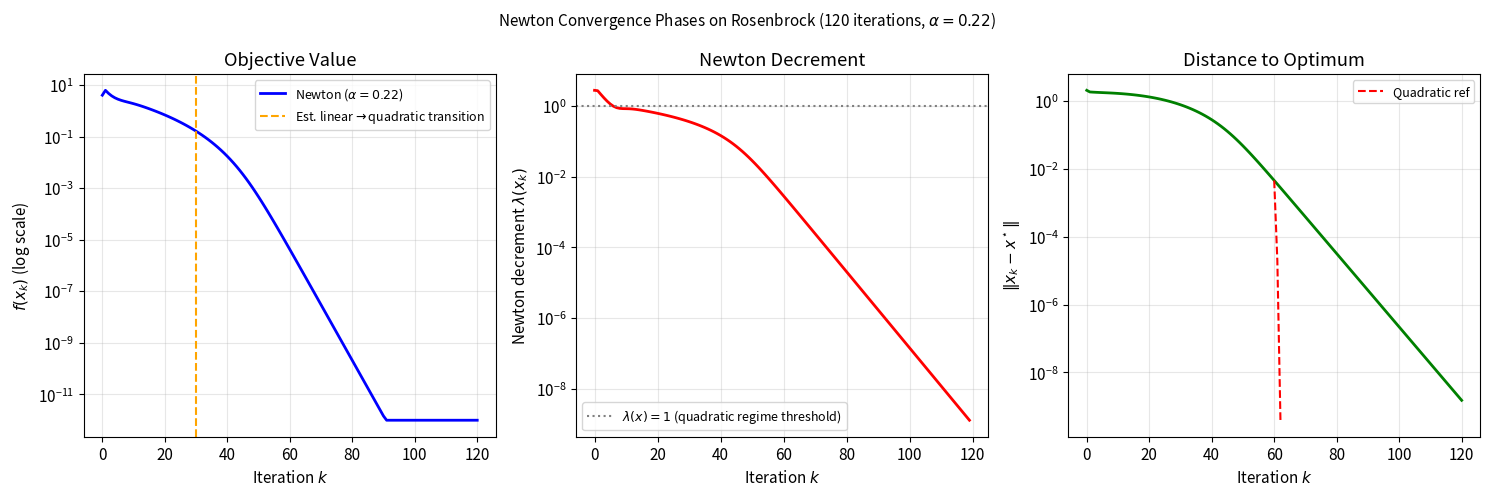
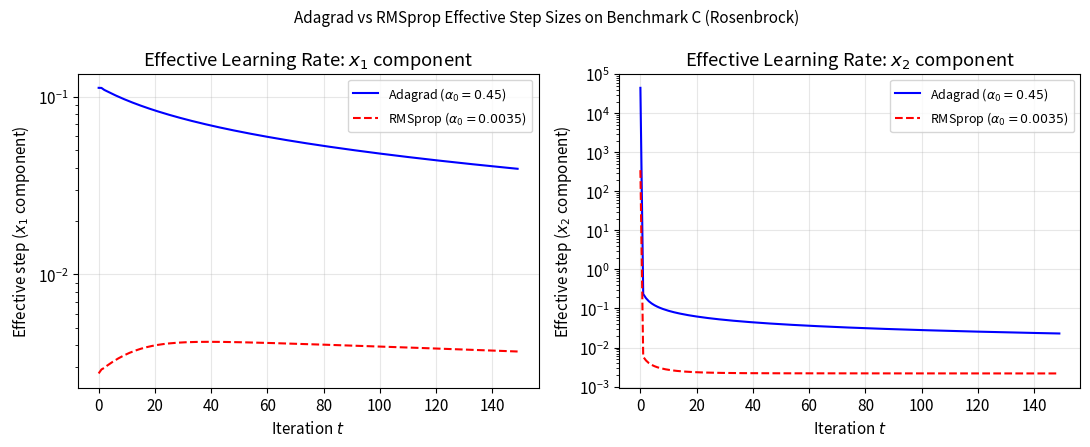

Write Python code to recreate these figures, in order.
"""
Generate additional figures for the 17th improvement cycle.
Saves to final_assignment/figures/ - never overwrites existing files.
"""
import numpy as np
import matplotlib
matplotlib.use('Agg')
import matplotlib.pyplot as plt
import os

np.random.seed(42)
os.makedirs('figures', exist_ok=True)
plt.rcParams.update({'font.size': 11, 'figure.dpi': 150})

# ============================================================
# Figure 1: Newton convergence phases on Rosenbrock
# (damped linear phase vs quadratic convergence phase)
# ============================================================
out1 = 'figures/newton_convergence_phases.pdf'
if not os.path.exists(out1):
    def rosenbrock(x):
        return 100 * (x[1] - x[0]**2)**2 + (1 - x[0])**2

    def grad_rosen(x):
        return np.array([
            -400 * x[0] * (x[1] - x[0]**2) - 2 * (1 - x[0]),
            200 * (x[1] - x[0]**2)
        ])

    def hess_rosen(x):
        return np.array([
            [1200 * x[0]**2 - 400 * x[1] + 2, -400 * x[0]],
            [-400 * x[0], 200]
        ])

    x0 = np.array([-1.0, 1.0])
    n_iters = 120
    alpha_newton = 0.22
    lam = 1e-8

    x = x0.copy()
    fvals = [rosenbrock(x)]
    newton_decrements = []
    dist_to_opt = [np.linalg.norm(x - np.array([1.0, 1.0]))]

    for _ in range(n_iters):
        g = grad_rosen(x)
        H = hess_rosen(x) + lam * np.eye(2)
        try:
            p = np.linalg.solve(H, g)
        except np.linalg.LinAlgError:
            p = g
        # Newton decrement
        nd = np.sqrt(g @ np.linalg.solve(H, g))
        newton_decrements.append(nd)
        x = x - alpha_newton * p
        fvals.append(rosenbrock(x))
        dist_to_opt.append(np.linalg.norm(x - np.array([1.0, 1.0])))

    fvals = np.array(fvals)
    dist_to_opt = np.array(dist_to_opt)
    newton_decrements = np.array(newton_decrements)

    # Identify transition to quadratic regime
    # quadratic regime: consecutive ratio of errors e_{k+1}/e_k^2 is approximately constant
    eps = 1e-10
    iters = np.arange(n_iters + 1)

    fig, axes = plt.subplots(1, 3, figsize=(15, 5))

    # Left: convergence of f
    ax = axes[0]
    ax.semilogy(iters, np.maximum(fvals, 1e-12), 'b-', lw=2, label='Newton ($\\alpha=0.22$)')
    ax.axvline(30, color='orange', ls='--', lw=1.5, label='Est. linear$\\to$quadratic transition')
    ax.set_xlabel('Iteration $k$')
    ax.set_ylabel('$f(x_k)$ (log scale)')
    ax.set_title('Objective Value')
    ax.legend(fontsize=9)
    ax.grid(True, alpha=0.3)

    # Middle: Newton decrement
    ax2 = axes[1]
    ax2.semilogy(np.arange(n_iters), newton_decrements + 1e-16, 'r-', lw=2)
    ax2.axhline(1.0, color='gray', ls=':', lw=1.5, label='$\\lambda(x)=1$ (quadratic regime threshold)')
    ax2.set_xlabel('Iteration $k$')
    ax2.set_ylabel('Newton decrement $\\lambda(x_k)$')
    ax2.set_title('Newton Decrement')
    ax2.legend(fontsize=9)
    ax2.grid(True, alpha=0.3)

    # Right: distance to optimum
    ax3 = axes[2]
    ax3.semilogy(iters, np.maximum(dist_to_opt, 1e-12), 'g-', lw=2)
    # Show quadratic convergence reference: if quadratic from some k0, error^2
    k0 = 60
    if dist_to_opt[k0] < 1:
        ref_k = np.arange(k0, n_iters + 1)
        ref_err = dist_to_opt[k0] ** (2 ** (ref_k - k0))
        valid = ref_err > 1e-15
        ax3.semilogy(ref_k[valid], ref_err[valid], 'r--', lw=1.5, label='Quadratic ref')
    ax3.set_xlabel('Iteration $k$')
    ax3.set_ylabel('$\\|x_k - x^\\star\\|$')
    ax3.set_title('Distance to Optimum')
    ax3.legend(fontsize=9)
    ax3.grid(True, alpha=0.3)

    fig.suptitle('Newton Convergence Phases on Rosenbrock (120 iterations, $\\alpha=0.22$)', fontsize=11)
    fig.tight_layout()
    fig.savefig(out1, bbox_inches='tight')
    plt.close(fig)
    print(f'Saved {out1}')
else:
    print(f'Skipping {out1} (already exists)')


# ============================================================
# Figure 2: Adagrad vs RMSprop effective step size comparison
# ============================================================
out2 = 'figures/adagrad_rmsprop_effective_lr.pdf'
if not os.path.exists(out2):
    np.random.seed(42)

    # Simulate gradient sequence on Rosenbrock
    def rosenbrock(x):
        return 100 * (x[1] - x[0]**2)**2 + (1 - x[0])**2

    def grad_rosen(x):
        return np.array([
            -400 * x[0] * (x[1] - x[0]**2) - 2 * (1 - x[0]),
            200 * (x[1] - x[0]**2)
        ])

    x0 = np.array([-1.0, 1.0])

    # Run GD for 150 iters and record gradients
    x = x0.copy()
    grads = []
    for _ in range(150):
        g = grad_rosen(x)
        grads.append(g.copy())
        x = x - 0.0012 * g
    grads = np.array(grads)

    # Adagrad effective step (alpha0=0.45)
    alpha0_ada = 0.45
    eps = 1e-5
    G = np.zeros(2)
    ada_eff = []
    for g in grads:
        G = G + g**2
        eff = alpha0_ada / (np.sqrt(G) + eps)
        ada_eff.append(eff.copy())
    ada_eff = np.array(ada_eff)

    # RMSprop effective step (alpha0=0.0035, beta=0.9)
    alpha0_rms = 0.0035
    beta_rms = 0.9
    v = np.zeros(2)
    rms_eff = []
    for g in grads:
        v = beta_rms * v + (1 - beta_rms) * g**2
        eff = alpha0_rms / (np.sqrt(v) + eps)
        rms_eff.append(eff.copy())
    rms_eff = np.array(rms_eff)

    fig, axes = plt.subplots(1, 2, figsize=(11, 4.5))

    t = np.arange(len(grads))

    for i, (coord, label) in enumerate([(0, '$x_1$ component'), (1, '$x_2$ component')]):
        ax = axes[i]
        ax.semilogy(t, ada_eff[:, coord], 'b-', lw=1.5, label=f'Adagrad ($\\alpha_0={alpha0_ada}$)')
        ax.semilogy(t, rms_eff[:, coord], 'r--', lw=1.5, label=f'RMSprop ($\\alpha_0={alpha0_rms}$)')
        ax.set_xlabel('Iteration $t$')
        ax.set_ylabel(f'Effective step ({label})')
        ax.set_title(f'Effective Learning Rate: {label}')
        ax.legend(fontsize=9)
        ax.grid(True, alpha=0.3)

    fig.suptitle('Adagrad vs RMSprop Effective Step Sizes on Benchmark C (Rosenbrock)', fontsize=11)
    fig.tight_layout()
    fig.savefig(out2, bbox_inches='tight')
    plt.close(fig)
    print(f'Saved {out2}')
else:
    print(f'Skipping {out2} (already exists)')

print('Done.')
